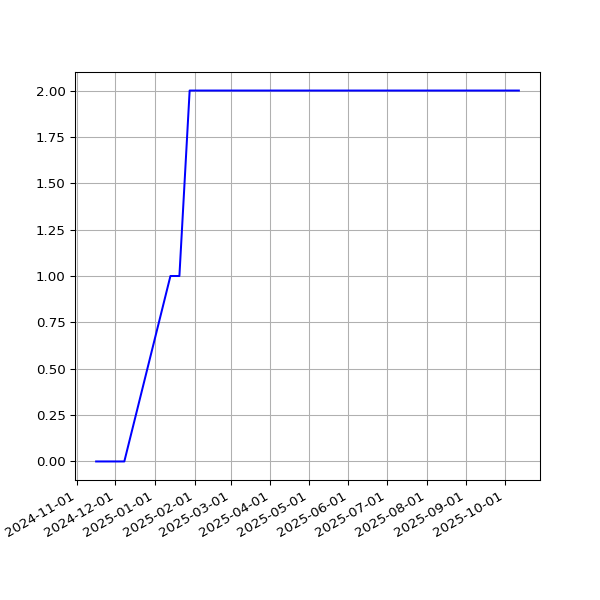

Values plotted in this chart, from the file beside it:
date, value
2024-11-16T00:28:38Z, 0
2024-11-17T00:31:33Z, 0
2024-11-22T00:37:38Z, 0
2024-11-23T00:36:07Z, 0
2024-11-24T00:29:49Z, 0
2024-11-26T00:35:06Z, 0
2024-11-27T00:31:55Z, 0
2024-11-28T00:32:31Z, 0
2024-11-29T00:38:50Z, 0
2024-11-30T00:35:33Z, 0
2024-12-01T00:35:40Z, 0
2024-12-02T00:31:54Z, 0
2024-12-03T00:33:00Z, 0
2024-12-04T00:31:25Z, 0
2024-12-08T00:46:26Z, 0
2025-01-13T00:58:49Z, 1
2025-01-15T00:53:30Z, 1
2025-01-17T00:49:53Z, 1
2025-01-20T00:38:07Z, 1
2025-01-28T00:36:37Z, 2
2025-01-29T00:34:24Z, 2
2025-02-09T00:31:59Z, 2
2025-02-11T00:34:47Z, 2
2025-02-16T00:34:05Z, 2
2025-02-20T00:38:35Z, 2
2025-02-24T00:31:56Z, 2
2025-02-27T00:38:06Z, 2
2025-02-28T00:35:23Z, 2
2025-03-07T00:51:39Z, 2
2025-03-12T00:36:24Z, 2
2025-03-15T00:34:21Z, 2
2025-03-16T00:35:03Z, 2
2025-03-18T00:36:22Z, 2
2025-03-19T00:36:13Z, 2
2025-03-20T00:34:28Z, 2
2025-03-21T00:35:07Z, 2
2025-03-27T00:38:36Z, 2
2025-03-30T00:33:07Z, 2
2025-03-31T00:29:28Z, 2
2025-04-01T00:30:45Z, 2
2025-04-03T00:29:14Z, 2
2025-04-05T00:27:00Z, 2
2025-04-06T00:27:41Z, 2
2025-04-07T00:56:40Z, 2
2025-04-11T00:27:11Z, 2
2025-04-14T00:55:58Z, 2
2025-04-15T00:59:43Z, 2
2025-04-21T00:33:26Z, 2
2025-04-29T02:22:54Z, 2
2025-04-30T02:23:42Z, 2
2025-05-01T00:27:38Z, 2
2025-05-05T00:26:55Z, 2
2025-05-06T00:23:19Z, 2
2025-05-10T00:25:13Z, 2
2025-05-11T00:30:23Z, 2
2025-05-12T00:29:19Z, 2
2025-05-14T00:32:50Z, 2
2025-05-15T00:29:30Z, 2
2025-05-16T00:26:14Z, 2
2025-05-17T00:28:42Z, 2
... 84 more rows
